Run: headless pygame with SDL's dummy video driver; simulated clock (each Clock.tick advances the game by its frame time, no real sleeping); random seed 0; keys injected as events and as key.get_pressed() state; mouse plan: one left click at the window centre at the start of phase 2, then a move to the lower-right quarter at the start of phase 3.
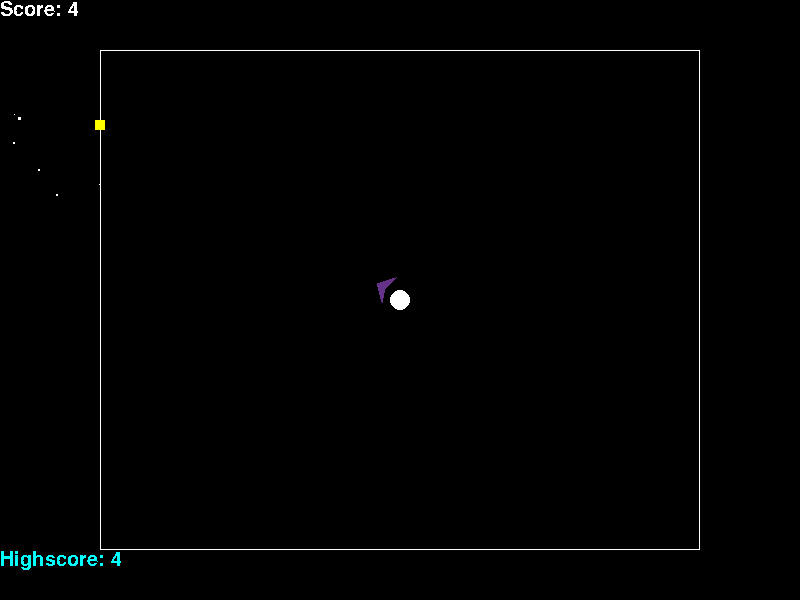
Frame 1 of 4 · flips 1–60 · no input
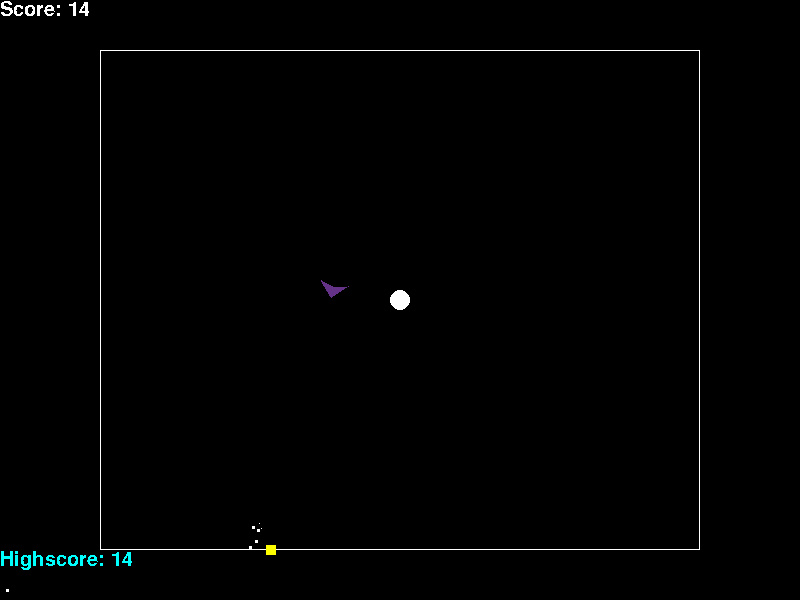
Frame 2 of 4 · flips 61–180 · clicked the window centre · tapped SPACE, RETURN · held RIGHT (→), D
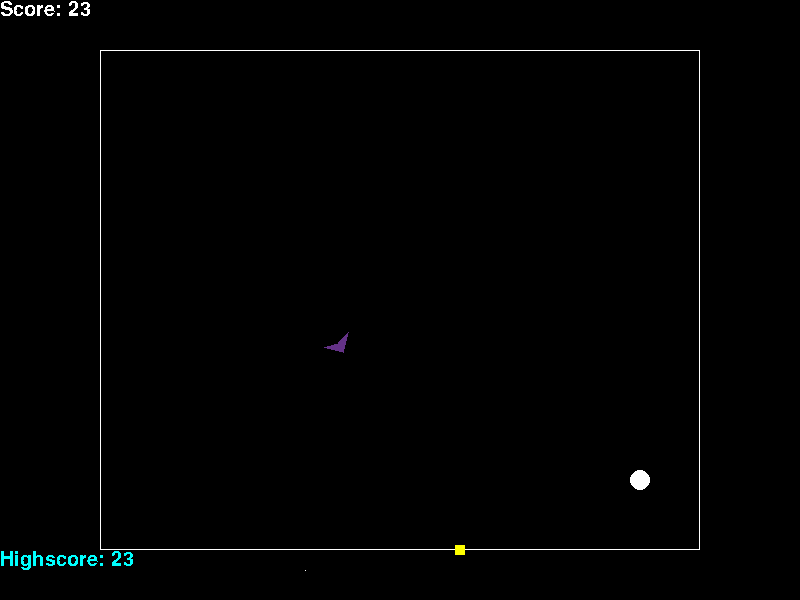
Frame 3 of 4 · flips 181–300 · moved the mouse to the lower-right quarter · held DOWN (↓), S
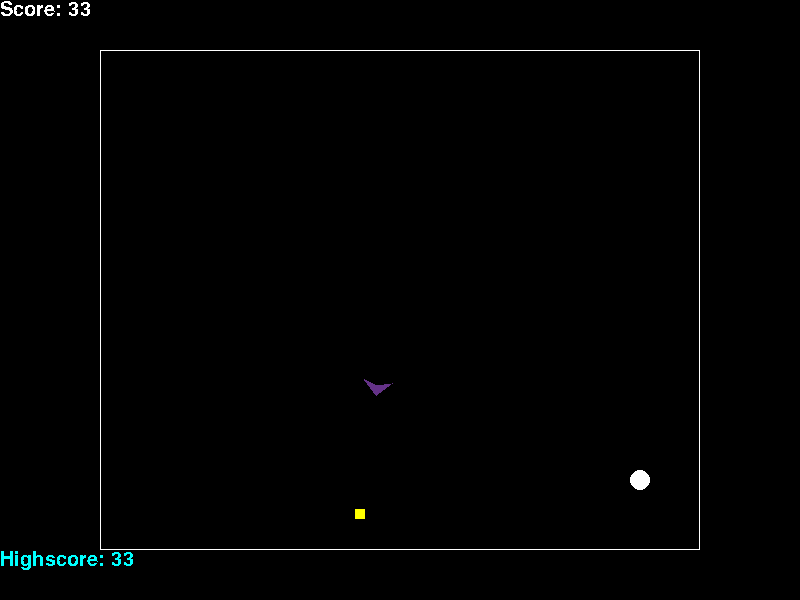
Frame 4 of 4 · flips 301–420 · held LEFT (←), A, UP (↑), W

The pygame program that drew these frames:

import pygame as pg
from pygame.locals import *
from sys import exit

import math

import random

pg.init()
pg.font.init()

#Font Initialisation
text = pg.font.SysFont('Comic Sans MS', 30)

#Clock Initialisation
clock = pg.time.Clock()
prevT = 0

#Screen Initialisation
screenObjects = []
screenParticles = []
screenWidth = 800
screenHeight = 600
screen = pg.display.set_mode((screenWidth, screenHeight))
pg.display.set_caption("Grapple Grapple v2")
screen.fill((0,0,0))

#Physics Variables
DAMPING = 1
HOOKDAMPING = 0.005
HOOKBASELENGTH = 100
GRAVITY = 800
SPEED = 500
JUMP = 500
xVel = 0
yVel = 0
speed = 3600
hooking = False
touchingGround = False
touchingWall = False

pi=3.1415926

#Movemap courtesy of stack overflow
move_map = {pg.K_w: 'up',
            pg.K_s: 'down',
            pg.K_a: 'left',
            pg.K_d: 'right'}

class object():
    def __init__(self, shape, *params):
        self.shape = shape
        self.params = params
    def move(self, x, y):
        self.params[2][0] += x
        self.params[2][1] += y
    def goto(self, x, y):
        self.params[2][0] = x
        self.params[2][1] = y
    def getCoords(self):
        return(self.params[2][0],self.params[2][1])

class polygon(object):
    def move(self,xOffset,yOffset):
        for a in range(len(self.params[2])):
            self.params[2][a][0] += xOffset
            self.params[2][a][1] += yOffset
    def setRotate(self, angle):
        #Currently this only functions for the 'pointer' enemy design I've created.
        base = self.getCoords()
        #self.params[2][0][0] = base[0] + 10*math.cos(angle)
        #self.params[2][0][1] = base[1] + 10*math.sin(angle)

        self.params[2][1][0] = base[0] + 20* math.cos(angle-(3*pi/4))
        self.params[2][1][1] = base[1] + 20* math.sin(angle-(3*pi/4))

        self.params[2][2][0] = base[0] + 10*math.cos(angle + pi)
        self.params[2][2][1] = base[1] + 10*math.sin(angle + pi)

        self.params[2][3][0] = base[0] + 20*math.cos(angle+(3*pi/4))
        self.params[2][3][1] = base[1] + 20* math.sin(angle+(3*pi/4))

    def goto(self,x,y):
        xOffset = x - self.params[2][0][0]
        yOffset = y - self.params[2][0][1]
        self.move(xOffset, yOffset)

    def getCoords(self):
        return(self.params[2][0])

class line(object):
    def __init__(self, shape, canvas, colour, pos1, pos2, width):
        self.shape = shape
        self.canvas = canvas
        self.colour = colour
        self.pos1 = pos1
        self.pos2 = pos2
        self.width = width
    def move(self, vel1, vel2):
        self.pos1 += vel1
        self.pos2 += vel2
    def goto(self, pos1, pos2):
        self.pos1 = pos1
        self.pos2 = pos2
    def getCoords(self):
        return(self.pos1, self.pos2)
    def updateWidth(self, newWidth):
        self.width = newWidth

class particle():
    def __init__(self, colour, size, posX, posY, velX, velY):
        self.colour = colour
        self.size = size
        self.posX = posX
        self.posY = posY
        self.velX = velX
        self.velY = velY
    def __delete__(self):
        print(':(')
    def render(self):
        pg.draw.rect(screen, self.colour, (self.posX,self.posY,self.size,self.size))
    def move(self):
        self.posX += self.velX * deltaTime
        self.posY += self.velY * deltaTime
    def physics(self):
        self.velX *= 1-(DAMPING*deltaTime)
        self.velY *= 1-(DAMPING*deltaTime)
        self.velY += GRAVITY * deltaTime
    def update(self):
        self.physics()
        self.move()
        self.render()
    
    

#'Objects' to be written in form [shape, paramaters]
#'Square': Canvas, Colour(a,b,c), Positon and Dimensions[x,y,w,h]
#'Circle': Canvas, Colour(a,b,c), position[x,y], radius(r)
#'Line': Canvas, Colour(a,b,c), pos1[x,y], pos2[x,y], width
#'Polygon': Canvass Colour(a,b,c), points...

#Screen Rendering
def renderScreen(objects):
    screen.fill((0,0,0))

    pg.draw.rect(screen, (255,255,255), [100,50,600,500], 1)
    for object in objects:
        if object.shape == 'line' and hooking:
            pg.draw.line(object.canvas, object.colour, object.pos1, object.pos2, object.width)
        if object.shape == 'rect':
            pg.draw.rect(object.params[0], object.params[1], centralise(object.params[2]))
        if object.shape == 'circle':
            pg.draw.circle(object.params[0], object.params[1],object.params[2],object.params[3])
        if object.shape == 'polygon':
            pg.draw.polygon(object.params[0], object.params[1], object.params[2])
    for particle in screenParticles:
        particle.update()
    screen.blit(text.render('Score: ' + str(score), False, (255,255,255)), (0,0))
    screen.blit(text.render('Highscore: ' + str(highScore), False, (0,255,255)), (0,550))
    if speeding:
        screen.blit(text.render('Speeding Up!', False, (255, 0, 0)), (300, 300))

    pg.display.update()

#Node Updating
def updateNode(position):
    mouseX = position[0]
    mouseY = position[1]
    hookNode.goto(mouseX,mouseY)

#Node & Player Physics
def hookPull(xVel,yVel, playerCoords, hookCoords):
    xDifference = abs(hookCoords[0] - playerCoords[0])
    yDifference = abs(hookCoords[1] - playerCoords[1])
    magnitude = math.ceil(math.sqrt(xDifference ** 2 + yDifference ** 2)*1/60)
    if HOOKBASELENGTH**2 > xDifference**2 + yDifference**2:
        xDifference, yDifference = 0, 0
    xDifference, yDifference = math.cbrt(xDifference), math.cbrt(yDifference)
    if hookCoords[0] < playerCoords[0]:
        xDifference *= -1
    if hookCoords[1] < playerCoords[1]:
        yDifference *= -1
    xDifference /= HOOKDAMPING
    yDifference /= HOOKDAMPING
    hookLine.updateWidth((1+magnitude))
    xVel += xDifference*deltaTime
    yVel += yDifference*deltaTime
    return xVel, yVel

#Normalise playerPos to its centre, (0,0)
def centralise(list):
    x = list[0]
    y = list[1]
    width = list[2]
    height = list[3]
    posX = x - width/2
    posY = y - height/2
    return posX, posY, width, height

def findAngle(pos1, pos2):
    xOffset = pos2[0] - pos1[0]
    yOffset = pos2[1] - pos1[1]
    if xOffset == 0:
        if yOffset < 0:
            return -pi
        else:
            return pi
    if xOffset < 0:
        return pi + math.atan(yOffset/xOffset)
    else:
        return math.atan(yOffset/xOffset)

def enemyMovement(enemyPos, playerPos):
    xOffset = -enemyPos[0] + playerPos[0]
    yOffset = -enemyPos[1] + playerPos[1]
    if xOffset != 0:
        xYRatio = yOffset/xOffset
    else:
        xYRatio = yOffset/0.0001
    xTransform = math.sqrt(speed/((xYRatio**2)+1)) * deltaTime
    if xOffset < 0:
        xTransform *= -1
    yTransform = xYRatio * xTransform
    return xTransform, yTransform

#Wallhit particles: 0-Top 1-Right 2-Bottom 3-Left
def wallHit(wall):
    if wall == 0:
        return random.randint(-200,200), random.randint(0,250)
    if wall == 1:
        return random.randint(-200,0), random.randint(-500, 0)
    if wall == 2:
        return random.randint(-200,200), random.randint(-500,0)
    if wall == 3:
        return random.randint(0,200), random.randint(-500, 0)
    else:
        return 0,0

def speedUp(speed):
    return speed + 60000*deltaTime

def endGame():
    global speed, score
    score = 0
    speed = 3600
    print('You lost', player.getCoords())
    player.goto(30,30)
    enemy.goto(400,300)
#Line Initialisation
hookLine = line('line', screen, (255, 0, 255), [0,0], [0,0], 10)
screenObjects.append(hookLine)

#Player Initialisation
player = object('rect', screen, (255, 255, 0), [30,30,10,10])
screenObjects.append(player)

#HookNode Initialisation
hookNode = object('circle', screen, (255, 255, 255),[400,300],10)
screenObjects.append(hookNode)

#Enemy Initialisation #
enemy = polygon('polygon', screen, (100, 50, 135), [[40,30],[20,40],[30,30],[20,20]])
screenObjects.append(enemy)

enemy.goto(400,300)

#Game loop
score = 0
highScore = 0
tAtLastLoss = 0
while True:
    t = pg.time.get_ticks()
    clock.tick(120)
    #Sort out the delta time for FPS normalisation
    #deltaTime = 1/60
    deltaTime = (t-prevT)/1000
    prevT = t

    score = (t - tAtLastLoss) // 100
    if score > highScore:
        highScore = score

    if score % 100 <= 2 and score > 2:
        speeding = True
        speed = speedUp(speed)
    else:
        speeding = False
    
    #Input handling
    for event in pg.event.get():
        if event.type == pg.QUIT:
            exit()
        if event.type == pg.MOUSEBUTTONDOWN:
            hooking= True
        if event.type == pg.MOUSEBUTTONUP:
            hooking=False
        updateNode(pg.mouse.get_pos())

    pressed = pg.key.get_pressed()
    move = [move_map[key] for  key in move_map if pressed[key]]
    if 'up' in move and touchingGround:
        touchingGround = False
        yVel = -JUMP
        pass
    if 'down' in move:
        yVel += 1000*deltaTime
        pass
    if 'left' in move:
        xVel -= SPEED*deltaTime
        pass
    if 'right' in move:
        xVel += SPEED*deltaTime
        pass

    #Physics Handling, could be its own function?
    xVel *= 1-(DAMPING*deltaTime)
    yVel *= 1-(DAMPING*deltaTime) #This would be for top-down/zero gravity. Here, it acts as 'air resistance'

    if hooking:
        xVel, yVel = hookPull(xVel, yVel, player.getCoords(), hookNode.getCoords())

    player.move(xVel*deltaTime,yVel*deltaTime)

    #Border Handling
    if player.getCoords()[1] + (yVel*deltaTime) < 550:
        yVel += (GRAVITY*deltaTime)
        touchingGround = False
    else:
        yVel = 0
        player.goto(player.getCoords()[0], 550)
        if not touchingWall:
            for x in range(10000, 10000+random.randint(5,10)):
                x = particle((255,255,255), random.randint(1,3), player.getCoords()[0], player.getCoords()[1], wallHit(2)[0], wallHit(2)[1])
                screenParticles.append(x)
            touchingWall = True
        touchingGround = True
    if player.getCoords()[1] + (yVel*deltaTime) < 50:
        if not touchingWall:
            for x in range(10000, 10000+random.randint(5,10)):
                x = particle((255,255,255), random.randint(1,3), player.getCoords()[0], player.getCoords()[1], wallHit(0)[0], wallHit(0)[1])
                screenParticles.append(x)
            touchingWall = True
        yVel = 0
        player.goto(player.getCoords()[0], 50)
    if player.getCoords()[0] + (xVel*deltaTime) > 700:
        if not touchingWall:
            for x in range(10000, 10000+random.randint(5,10)):
                x = particle((255,255,255), random.randint(1,3), player.getCoords()[0], player.getCoords()[1], wallHit(1)[0], wallHit(1)[1])
                screenParticles.append(x)
            touchingWall = True
        xVel = 0
        player.goto(700, player.getCoords()[1])
    if player.getCoords()[0] + (xVel*deltaTime) < 100:
        if not touchingWall:
            for x in range(10000, 10000+random.randint(5,10)):
                x = particle((255,255,255), random.randint(1,3), player.getCoords()[0], player.getCoords()[1], wallHit(3)[0], wallHit(3)[1])
                screenParticles.append(x)
            touchingWall = True
        xVel = 0
        player.goto(100, player.getCoords()[1])

    if xVel != 0 and yVel != 0:
        touchingWall = False

    #Update Line
    playerPos = player.getCoords()
    hookPos = hookNode.getCoords()
    hookLine.goto(playerPos, hookPos)

    #Move Enemy
    enemy.move(enemyMovement(enemy.getCoords(), player.getCoords())[0], enemyMovement(enemy.getCoords(), player.getCoords())[1])
    #enemy.setRotate(score / 10) #For testing purposes
    enemy.setRotate(findAngle(enemy.getCoords(), player.getCoords()))

    #Collision Testing
    mpos = pg.mouse.get_pos()
    playerHitbox = pg.draw.rect(screen,(0,0,0) , (player.getCoords()[0],player.getCoords()[1], 10, 10))
    enemyHitbox = pg.draw.circle(screen, (0,0,0) ,(enemy.getCoords()[0], enemy.getCoords()[1]), 5)
    if playerHitbox.colliderect(enemyHitbox):
        for x in range(random.randint(20,30)):
            x = particle((255,255,0), random.randint(1,5), player.getCoords()[0], player.getCoords()[1], random.randint(-400,400), random.randint(-1000,0))
            screenParticles.append(x)
            
        endGame()
        tAtLastLoss = pg.time.get_ticks()

    renderScreen(screenObjects)
